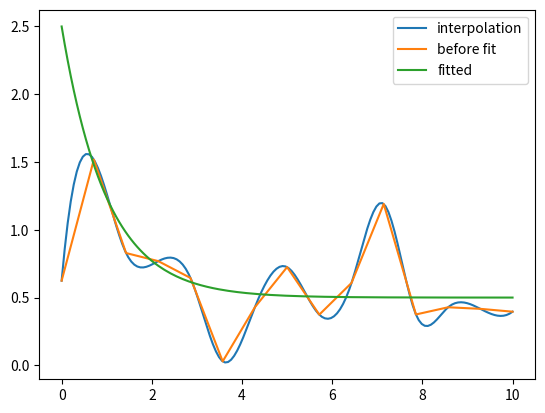

Reproduce this figure in Python.
import numpy as np
from numpy.random import default_rng
import matplotlib.pyplot as plt
from scipy.optimize import least_squares
from scipy import interpolate


def gen_data(t, a, b, c, noise=0., n_outliers=0, seed=None):
    rng = default_rng(seed)
    y = a + b * np.exp(t * c)
    error = noise * rng.standard_normal(t.size)
    outliers = rng.integers(0, t.size, n_outliers)
    error[outliers] *= 10
    return y + error


def fun(x, t, y):
    return x[0] + x[1] * np.exp(x[2] * t) - y


a = 0.5
b = 2.0
c = -1
t_min = 0
t_max = 10
n_points = 15
x0 = np.array([1.0, 1.0, 0.0])

t_train = np.linspace(t_min, t_max, n_points)
y_train = gen_data(t_train, a, b, c, noise=0.1, n_outliers=3)
res_soft_l1 = least_squares(fun, x0, loss='soft_l1', f_scale=0.1,
                            args=(t_train, y_train))
t_test = np.linspace(t_min, t_max, n_points * 10)
y_test = gen_data(t_test, a, b, c)
tck = interpolate.splrep(t_train, y_train, s=0)
y_interp = interpolate.splev(t_test, tck, der=0)

plt.plot(t_test, y_interp, label='interpolation')
plt.plot(t_train, y_train, label='before fit')
plt.plot(t_test, y_test, label='fitted')

plt.legend()
plt.show()